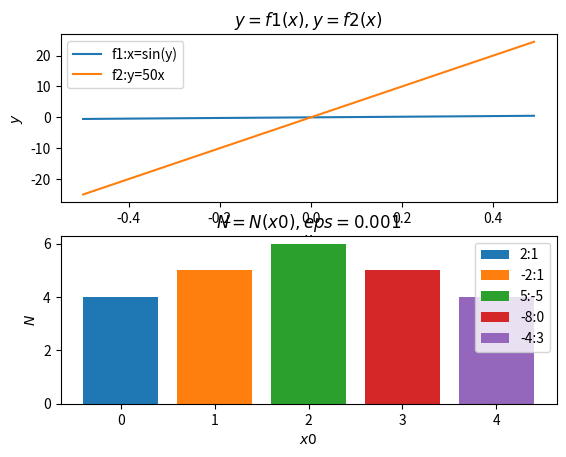

This chart was generated by the following Python code:
"""                            Лабораторна работа номер 9
                          з курсу Чисельні методи, варіант 6
    Завдання: Знайти всі корені рівняння НАТР за допомогою
    метода простих ітерацій.
      | y - sin(x) = 0
      |
      | x + 100y = 0
[redacted]
"""
import matplotlib.pyplot as plt
import numpy as np
import math


def solve(x_0=None, print_table=False):
    """
       Находит корень НАТР на промежутке x0, y0 є [left; right]
    :param print_table: True чтобы печатать таблицу
    :param x_0: начальное приближение
    :return: корень x0, y0 НАТР, количество итераций
    """
    if x_0 is None:
        x_0 = [0, 0]
    # точность с которой ищем корни
    eps = 1e-3
    # счетчик
    k = 0
    # предыдущее приближение ([x0, y0])
    prev = np.array(x_0, dtype=np.float64)
    # текущее приближение ([xk, yk])
    cur = np.array(x_0, dtype=np.float64)
    # усливие выхода
    flag = True
    # печатаем таблицу
    if print_table:
        print("----------------------------------------------------")
        print("| k  |    xk    |    yk    |  F1(x,y)  |  F2(x,y)  |")
        print("----------------------------------------------------")
        y1 = cur[1] - math.sin(cur[0])
        y2 = cur[1] - 50 * cur[0]
        print("|{0:3} | {1:8.3} | {2:8.3} |{3:10.3} |{4:10.3} |".format(k, cur[0], cur[1], y1, y2))
    while flag:
        k += 1
        # считаем следующее приближение
        cur[0] = prev[1] / 50.0
        cur[1] = math.sin(prev[0])
        # проверяем условие выхода
        flag = math.fabs(max(cur - prev)) > eps
        # печатаем таблицу
        if print_table:
            y1 = cur[1] - math.sin(cur[0])
            y2 = cur[1] - 50 * cur[0]
            print("|{0:3} | {1:8.3} | {2:8.3} |{3:10.3} |{4:10.3} |".format(k, cur[0], cur[1], y1, y2))
        prev[0] = cur[0]
        prev[1] = cur[1]
    if print_table:
        print("----------------------------------------------------")
    return cur, k


root, k = solve([1, 1], True)
f1 = root[1] - math.sin(root[0])
f2 = root[1] - 50 * root[0]
print("x = {0:5.3f}\ny = {1:5.3f}\nF1(x, y) = {2:5.3f}\nF2(x, y) = {2:5.3f}".format(root[0], root[1], f1, f2))

# Рисуем график
plt.subplot(2, 1, 1)
xData = np.arange(-0.5, 0.5, 0.01)
yData = [math.asin(x) for x in xData]
plt.plot(xData, yData, label='f1:x=sin(y)')
yData = [50 * x for x in xData]
plt.plot(xData, yData, label='f2:y=50x')
plt.xlabel(r'$x$')
plt.ylabel(r'$y$')
plt.title(r'$y = f1(x), y = f2(x)$')
plt.legend()

# Дополнительное задание
plt.subplot(2, 1, 2)
plt.title(r'$N = N(x0), eps = 0.001$')
plt.xlabel(r'$x0$')
plt.ylabel(r'$N$')
x1 =[2, -2, 5, -8, -4]
x2 = [1, 1, -5, 0, 3]
for i in range(5):
    root, n = solve([x1[i], x2[i]])
    plt.bar([i], [n], label='{0}:{1}'.format(x1[i], x2[i]))

plt.legend()
plt.show()


